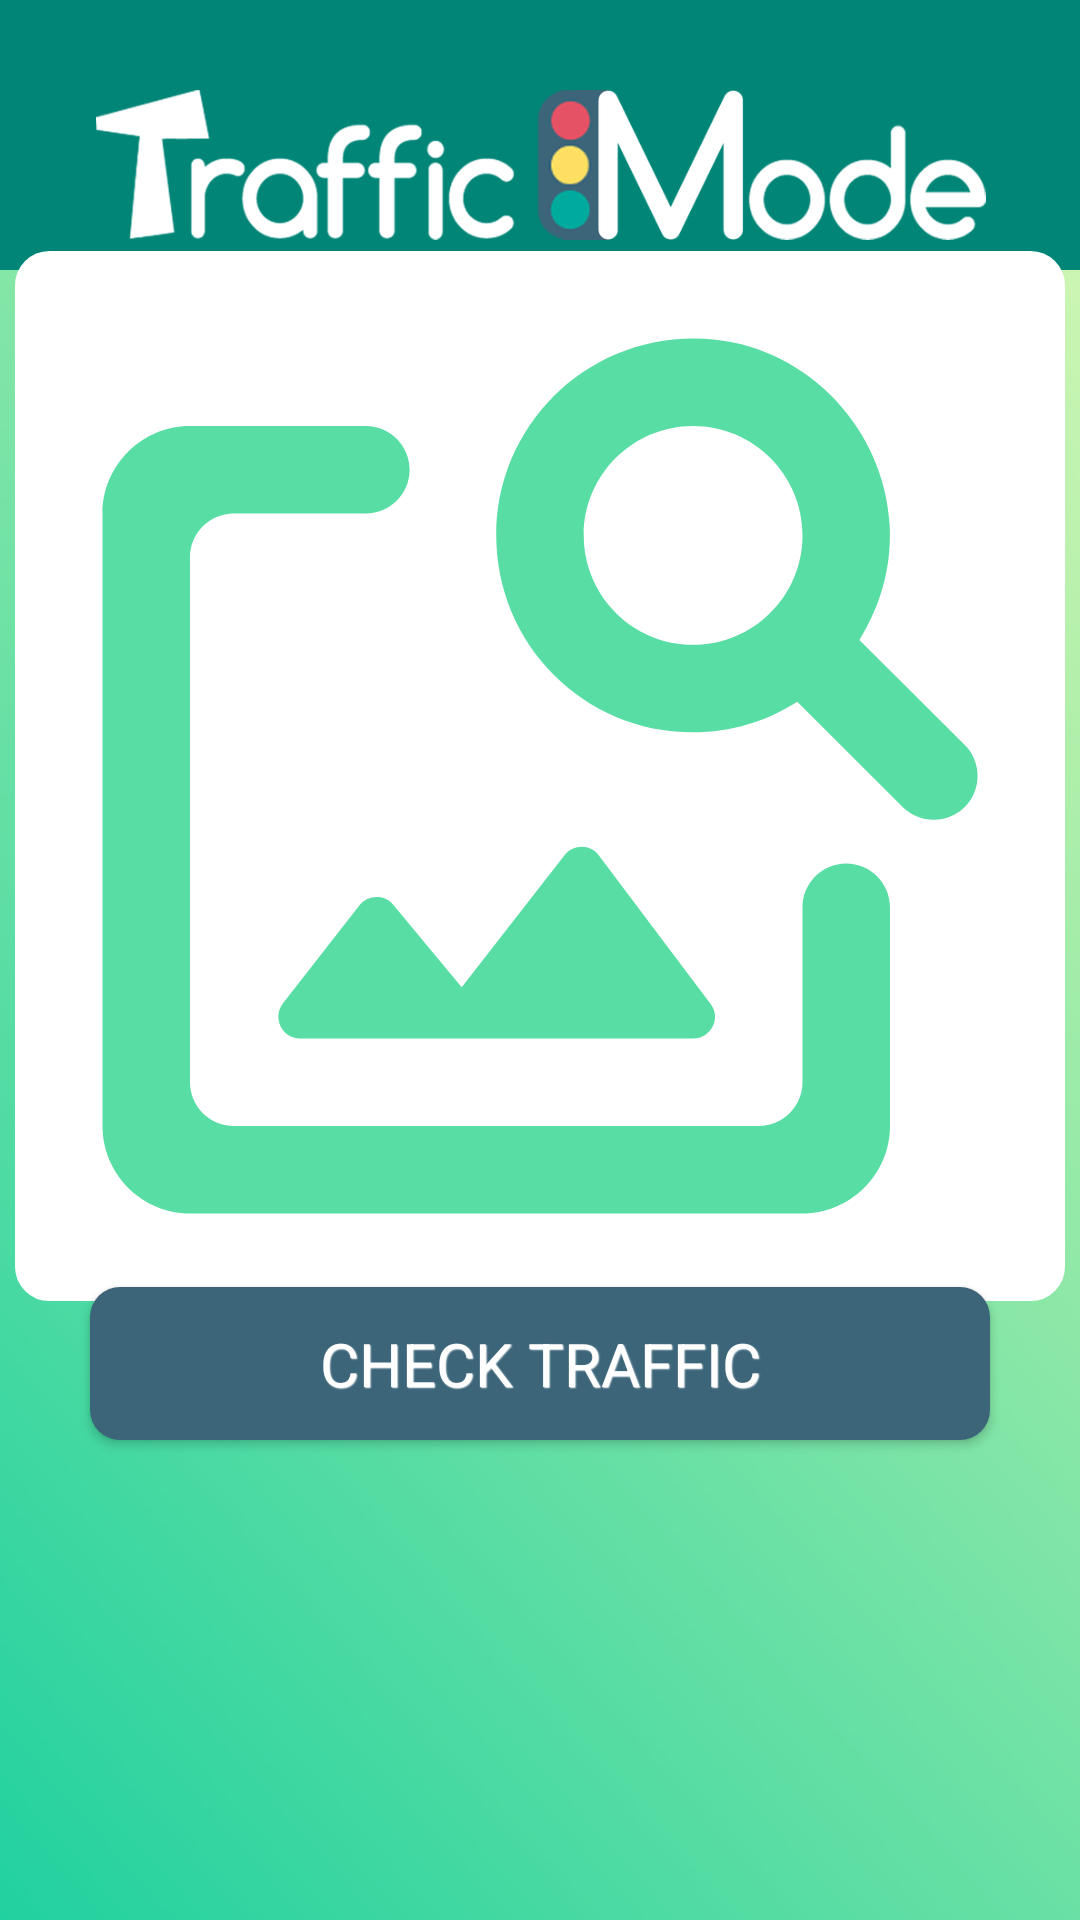

Layout XML and referenced resources for this Android screen:
<!-- AndroidManifest.xml: application theme AppTheme.NoActionBar -->
<!-- res/layout/activity_gallery.xml -->
<?xml version="1.0" encoding="utf-8"?>

<androidx.constraintlayout.widget.ConstraintLayout xmlns:android="http://schemas.android.com/apk/res/android"
    xmlns:app="http://schemas.android.com/apk/res-auto"
    xmlns:tools="http://schemas.android.com/tools"
    android:id="@+id/frameLayout3"
    android:layout_width="match_parent"
    android:layout_height="match_parent"
    android:background="@mipmap/bg_vision"
    tools:context=".GalleryActivity">

    <com.google.android.material.appbar.AppBarLayout
        android:id="@+id/appBarLayout"
        android:layout_width="match_parent"
        android:layout_height="wrap_content"
        android:theme="@style/AppTheme.AppBarOverlay"
        app:layout_constraintEnd_toEndOf="parent"
        app:layout_constraintStart_toStartOf="parent"
        app:layout_constraintTop_toTopOf="parent">

        <androidx.appcompat.widget.Toolbar
            android:id="@+id/toolbar"
            android:layout_width="match_parent"
            android:layout_height="90dp"
            android:background="?attr/colorPrimary"
            app:popupTheme="@style/AppTheme.PopupOverlay">

            <ImageView
                android:layout_width="wrap_content"
                android:layout_height="wrap_content"
                android:layout_gravity="center"
                android:paddingTop="30dp"
                android:paddingBottom="10dp"
                android:src="@mipmap/ic_name_text" />
        </androidx.appcompat.widget.Toolbar>

    </com.google.android.material.appbar.AppBarLayout>

    <TextView
        android:id="@+id/text"
        android:layout_width="wrap_content"
        android:layout_height="wrap_content"
        android:textAppearance="@style/TextAppearanceResult"
        app:layout_constraintBottom_toBottomOf="parent"
        app:layout_constraintEnd_toEndOf="parent"
        app:layout_constraintStart_toStartOf="parent"
        app:layout_constraintTop_toBottomOf="@+id/classify" />

    <TextView
        android:id="@+id/classifytext"
        android:layout_width="351dp"
        android:layout_height="39dp"
        android:layout_above="@+id/image"
        android:gravity="center"
        android:text="@string/click_below_to_select_an_image"
        android:textAppearance="@style/TextAppearanceChoose"
        app:layout_constraintBottom_toTopOf="@+id/image"
        app:layout_constraintEnd_toEndOf="@+id/image"
        app:layout_constraintHorizontal_bias="0.0"
        app:layout_constraintStart_toStartOf="@+id/image"
        app:layout_constraintTop_toBottomOf="@+id/appBarLayout"
        app:layout_constraintVertical_bias="0.578" />

    <ImageView
        android:id="@+id/image"
        android:layout_width="350dp"
        android:layout_height="350dp"
        android:layout_centerInParent="true"
        android:layout_marginTop="13dp"
        android:background="@drawable/rounded_bg"
        android:contentDescription="@string/image_to_classify"
        android:src="@drawable/ic_round_image_search"
        app:layout_constraintBottom_toTopOf="@+id/classify"
        app:layout_constraintEnd_toEndOf="parent"
        app:layout_constraintHorizontal_bias="0.491"
        app:layout_constraintStart_toStartOf="parent"
        app:layout_constraintTop_toBottomOf="@+id/appBarLayout"
        app:layout_constraintVertical_bias="0.817" />

    <Button
        android:id="@+id/classify"
        android:layout_width="300dp"
        android:layout_height="51dp"
        android:layout_below="@+id/image"
        android:layout_marginBottom="160dp"
        android:background="@drawable/bg_skip_button"
        android:shadowColor="@android:color/white"
        android:shadowDx="1"
        android:shadowDy="1"
        android:shadowRadius="0.6"
        android:text="@string/classify"
        android:textAppearance="@style/Button"
        android:textColor="#FFFFFF"
        android:visibility="visible"
        app:layout_constraintBottom_toBottomOf="parent"
        app:layout_constraintEnd_toEndOf="parent"
        app:layout_constraintStart_toStartOf="parent" />

</androidx.constraintlayout.widget.ConstraintLayout>
<!-- resources referenced by this layout -->
<resources>
  <!-- drawable bg_skip_button (drawable) -->
  <?xml version="1.0" encoding="utf-8"?>
  
  <shape xmlns:android="http://schemas.android.com/apk/res/android"
      android:shape="rectangle">
      <corners android:radius="10dp" />
  
      <solid android:color="#3c6579" />
  
  </shape>
  <!-- drawable ic_round_image_search (drawable) -->
  <vector android:height="40dp" android:tint="#58DDA4"
      android:viewportHeight="24" android:viewportWidth="24"
      android:width="40dp" xmlns:android="http://schemas.android.com/apk/res/android">
      <path android:fillColor="@android:color/white" android:pathData="M18,15v4c0,0.55 -0.45,1 -1,1L5,20c-0.55,0 -1,-0.45 -1,-1L4,7c0,-0.55 0.45,-1 1,-1h3.02c0.55,0 1,-0.45 1,-1s-0.45,-1 -1,-1L4,4c-1.1,0 -2,0.9 -2,2v14c0,1.1 0.9,2 2,2h14c1.1,0 2,-0.9 2,-2v-5c0,-0.55 -0.45,-1 -1,-1s-1,0.45 -1,1zM15.5,18L6.52,18c-0.42,0 -0.65,-0.48 -0.39,-0.81l1.74,-2.23c0.2,-0.25 0.58,-0.26 0.78,-0.01l1.56,1.88 2.35,-3.02c0.2,-0.26 0.6,-0.26 0.79,0.01l2.55,3.39c0.25,0.32 0.01,0.79 -0.4,0.79zM19.3,8.89c0.48,-0.77 0.75,-1.67 0.69,-2.66 -0.13,-2.15 -1.84,-3.97 -3.97,-4.2C13.3,1.73 11,3.84 11,6.5c0,2.49 2.01,4.5 4.49,4.5 0.88,0 1.7,-0.26 2.39,-0.7l2.41,2.41c0.39,0.39 1.03,0.39 1.42,0 0.39,-0.39 0.39,-1.03 0,-1.42l-2.41,-2.4zM15.5,9C14.12,9 13,7.88 13,6.5S14.12,4 15.5,4 18,5.12 18,6.5 16.88,9 15.5,9z"/>
  </vector>
  <!-- drawable rounded_bg (drawable) -->
  <?xml version="1.0" encoding="UTF-8"?>
  
  <shape xmlns:android="http://schemas.android.com/apk/res/android">
      <solid android:color="#FFFFFF"/>
      <stroke android:width="3dp" android:color="#FFFFFF" />
      <corners android:radius="10dp"/>
      <padding android:left="0dp" android:top="0dp" android:right="0dp" android:bottom="0dp" />
  </shape>
  <!-- mipmap bg_vision: png bitmap (mipmap-hdpi, 58599 bytes) -->
  <!-- mipmap ic_name_text: png bitmap (mipmap-hdpi, 18946 bytes) -->
  <string name="classify">Check Traffic</string>
  <string name="click_below_to_select_an_image">Click below to select an image</string>
  <string name="image_to_classify">Image to classify</string>
  <style name="AppTheme.AppBarOverlay" parent="ThemeOverlay.AppCompat.Dark.ActionBar">
          <item name="android:colorBackground">@android:color/transparent</item>
      </style>
  <style name="AppTheme.PopupOverlay" parent="ThemeOverlay.AppCompat.Light" />
  <style name="Button" parent="Clickable">
          <item name="android:textAppearance">@style/TextAppearance.AppCompat.Medium</item>
          <item name="android:textSize">20sp</item>
          <item name="android:textAllCaps">true</item>
          <item name="android:textColor">@color/textColor</item>
      </style>
  <style name="TextAppearanceChoose" parent="TextAppearance.AppCompat.Display1">
          <item name="android:textAllCaps">true</item>
          <item name="android:textColor">@color/textColor</item>
          <item name="android:textSize">18sp</item>
          <item name="android:fontFamily">sans-serif-medium</item>
      </style>
  <style name="TextAppearanceResult" parent="TextAppearance.AppCompat.Display1">
          <item name="android:textAllCaps">true</item>
          <item name="android:textColor">#283149</item>
          <item name="android:textSize">18sp</item>
          <item name="android:fontFamily">sans-serif-medium</item>
      </style>
  <style name="AppTheme.NoActionBar">
          <item name="windowActionBar">false</item>
          <item name="windowNoTitle">true</item>
          <item name="android:screenOrientation">portrait</item>
      </style>
  <style name="Clickable">
          <item name="android:foreground">?attr/selectableItemBackground</item>
      </style>
  <color name="textColor">@android:color/white</color>
</resources>
